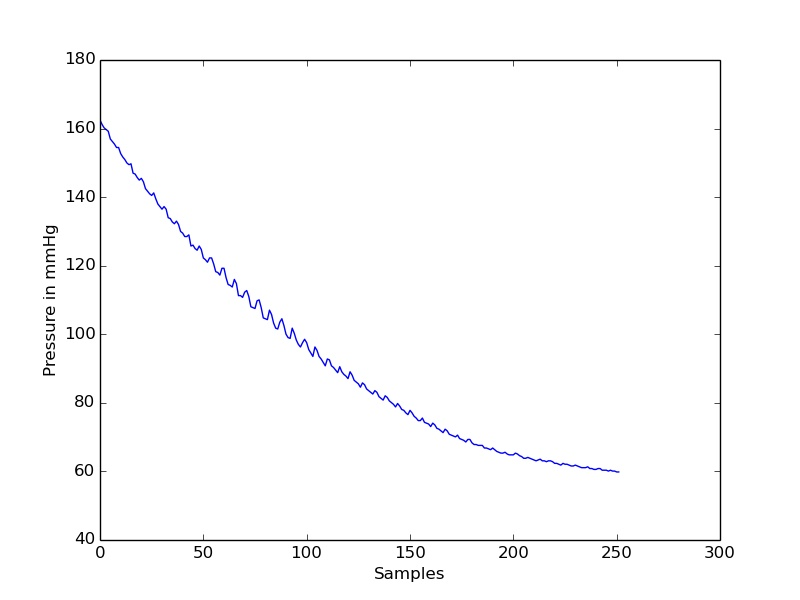

Source data for this figure (header and first rows):
timestamp(seconds), value
0.0, 162.5
0.2, 161.2
0.4, 160.2
0.6, 159.7
0.8, 159.2
1.0, 157
1.2, 156.2
1.4, 155.5
1.6, 154.5
1.8, 154.5
2.0, 152.7
2.2, 151.7
2.4, 151
2.6, 150
2.8, 149.5
3.0, 149.7
3.2, 147
3.4, 146.7
3.6, 145.7
3.8, 145
4.0, 145.5
4.2, 144.5
4.4, 142.5
4.6, 141.7
4.8, 141
5.0, 140.5
5.2, 141.2
5.4, 139.5
5.6, 138
5.8, 137.2
6.0, 136.5
6.2, 137.2
6.4, 136.5
6.6, 134
6.8, 133.7
7.0, 132.8
7.2, 132.2
7.4, 133
7.6, 132
7.8, 130
8.0, 129.5
8.2, 128.5
8.4, 128.5
8.6, 129
8.8, 125.7
9.0, 126
9.2, 125
9.4, 124.5
9.6, 125.7
9.8, 124.8
10.0, 122.3
10.2, 121.8
10.4, 121
10.6, 122.3
10.8, 122.3
11.0, 120.5
11.2, 118.3
11.4, 118
11.6, 117.3
11.8, 119.3
... 192 more rows
